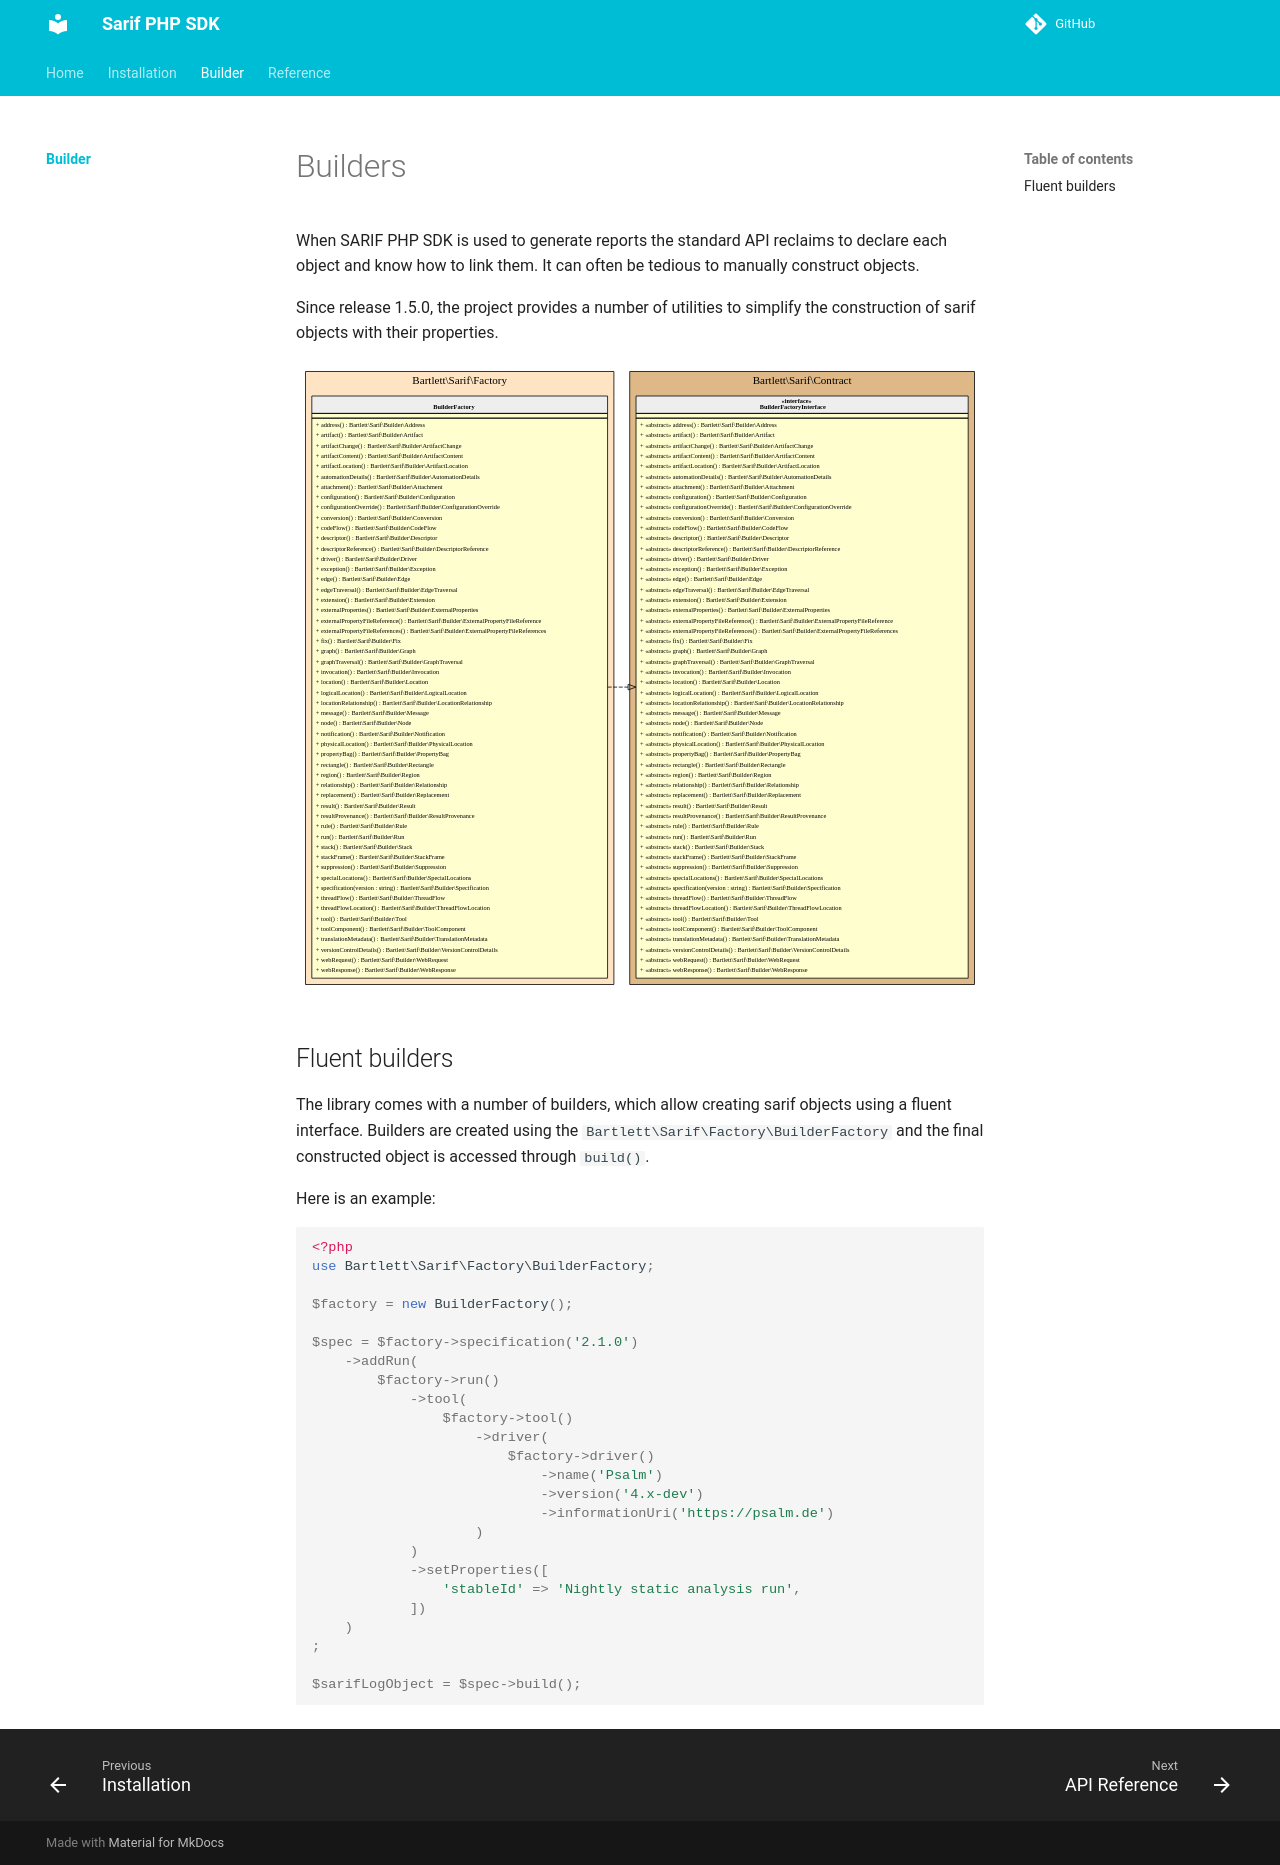

repository: llaville/sarif-php-sdk · page: 2.4/builder/index.html · generator: mkdocs

<!-- markdownlint-disable MD013 -->
# Builders

When SARIF PHP SDK is used to generate reports the standard API reclaims to declare each object and know how to link them.
It can often be tedious to manually construct objects.

Since release 1.5.0, the project provides a number of utilities to simplify the construction of sarif objects with their properties.

![builder factory](../assets/images/builder-api.graphviz.svg)

## Fluent builders

The library comes with a number of builders, which allow creating sarif objects using a fluent interface.
Builders are created using the `Bartlett\Sarif\Factory\BuilderFactory` and the final constructed object is accessed through `build()`.

Here is an example:

```php
<?php
use Bartlett\Sarif\Factory\BuilderFactory;

$factory = new BuilderFactory();

$spec = $factory->specification('2.1.0')
    ->addRun(
        $factory->run()
            ->tool(
                $factory->tool()
                    ->driver(
                        $factory->driver()
                            ->name('Psalm')
                            ->version('4.x-dev')
                            ->informationUri('https://psalm.de')
                    )
            )
            ->setProperties([
                'stableId' => 'Nightly static analysis run',
            ])
    )
;

$sarifLogObject = $spec->build();
```
